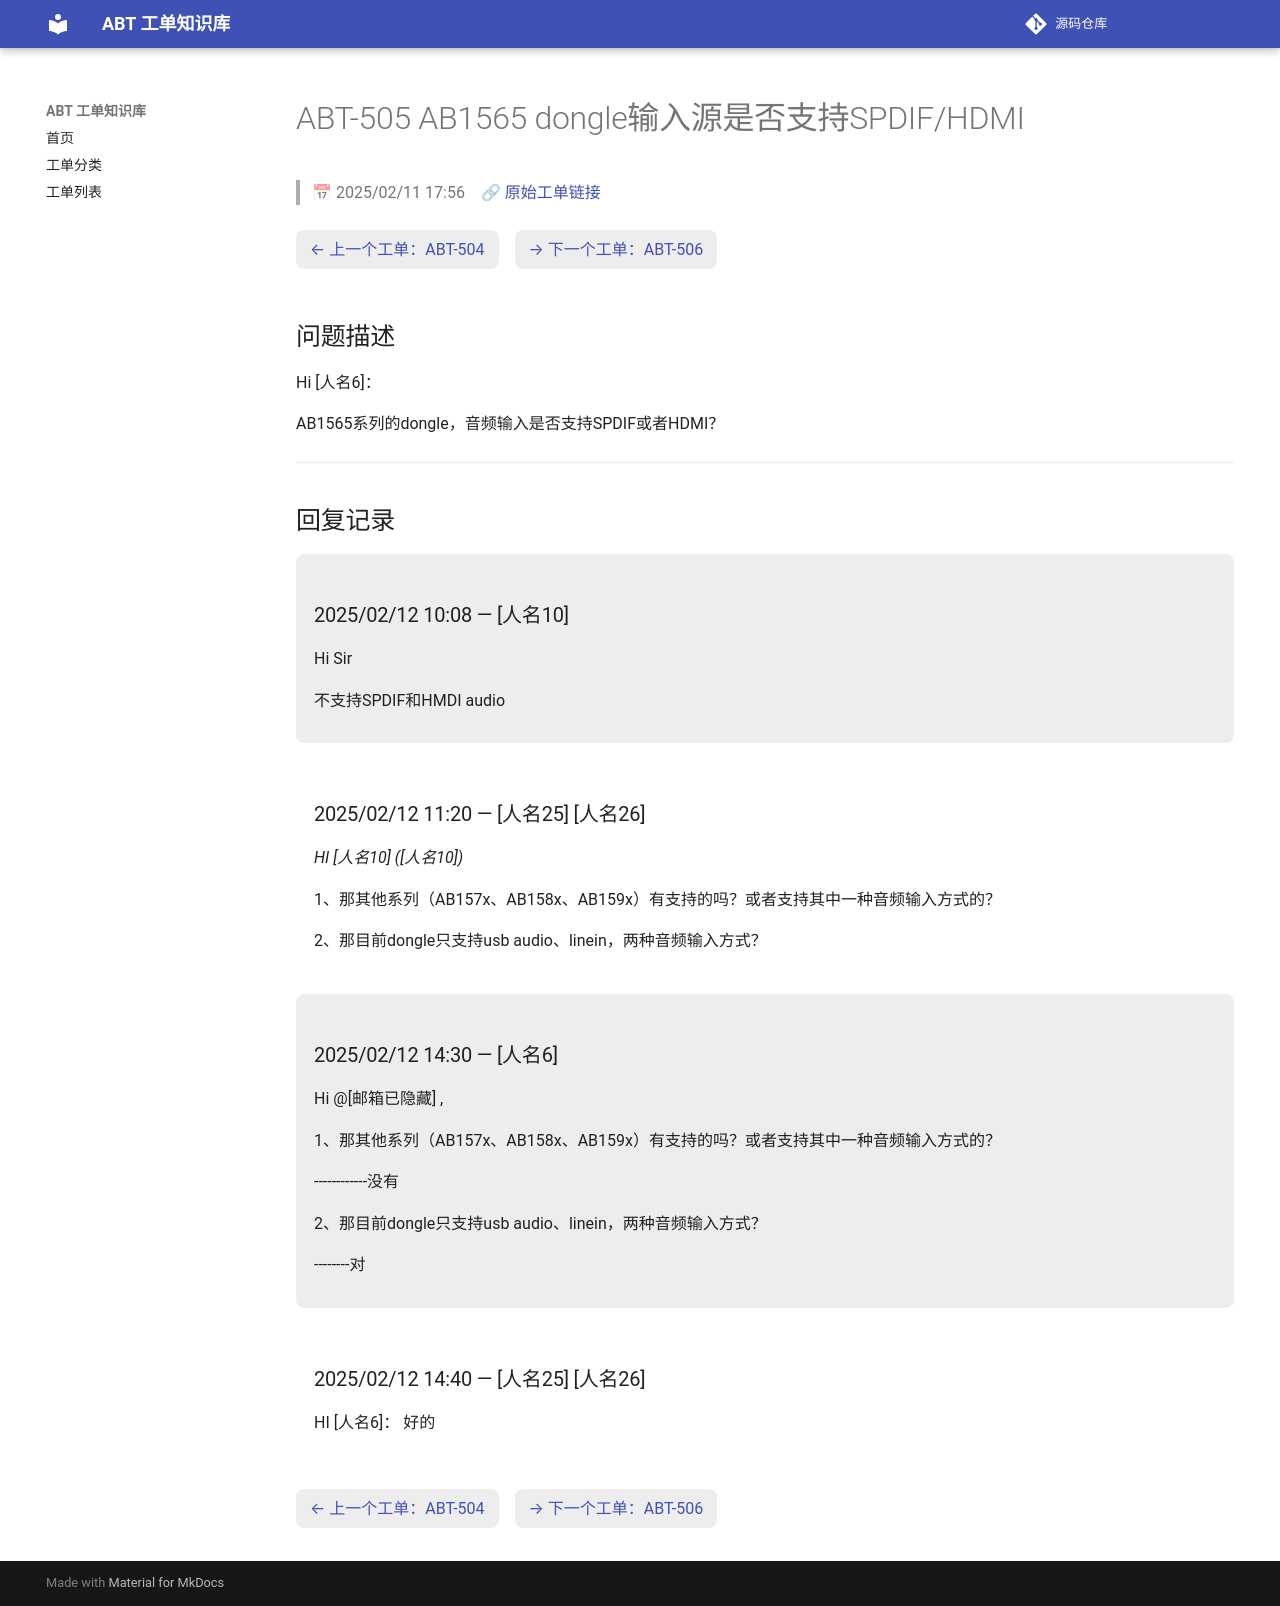

repository: luckycee/airoha-kb · page: tickets/ABT-505/index.html · generator: mkdocs

---
id: ABT-505
title: "AB1565 dongle输入源是否支持SPDIF/HDMI"
date: 2025/02/11 17:56
status: Closed
source: https://eservice.airoha.com.tw/servicedesk/customer/portal/1038/MIUIX1565-505
---

# ABT-505 AB1565 dongle输入源是否支持SPDIF/HDMI

> 📅 2025/02/11 17:56　🔗 [原始工单链接](https://eservice.airoha.com.tw/servicedesk/customer/portal/1038/MIUIX1565-505)

<div class="ticket-nav" markdown="1">

[← 上一个工单：ABT-504](ABT-504.md)　[→ 下一个工单：ABT-506](ABT-506.md)

</div>

## 问题描述

Hi [人名6]：

AB1565系列的dongle，音频输入是否支持SPDIF或者HDMI？

---

## 回复记录

<div class="reply odd" markdown="1">

### 2025/02/12 10:08 — [人名10]

Hi Sir

 

不支持SPDIF和HMDI audio

</div>

<div class="reply even" markdown="1">

### 2025/02/12 11:20 — [人名25] [人名26]

*HI [人名10] ([人名10])*

1、那其他系列（AB157x、AB158x、AB159x）有支持的吗？或者支持其中一种音频输入方式的？

2、那目前dongle只支持usb audio、linein，两种音频输入方式？

</div>

<div class="reply odd" markdown="1">

### 2025/02/12 14:30 — [人名6]

Hi @[邮箱已隐藏] ,

1、那其他系列（AB157x、AB158x、AB159x）有支持的吗？或者支持其中一种音频输入方式的？

------------没有

2、那目前dongle只支持usb audio、linein，两种音频输入方式？

--------对

</div>

<div class="reply even" markdown="1">

### 2025/02/12 14:40 — [人名25] [人名26]

HI [人名6]：
好的

</div>

<div class="ticket-nav" markdown="1">

[← 上一个工单：ABT-504](ABT-504.md)　[→ 下一个工单：ABT-506](ABT-506.md)

</div>
